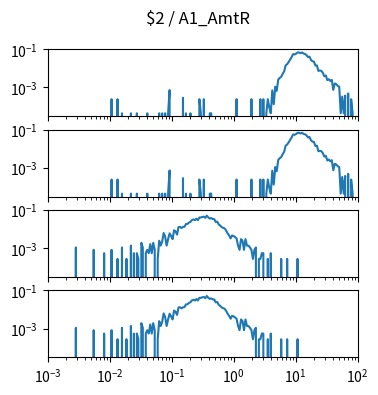

Python code for this plot: (Note: this script raises an exception after producing the figure.)
import matplotlib.pyplot as plt
import numpy as np

num_plots = 4

fig, ax = plt.subplots(num_plots, 1, sharex=True, sharey=True)
fig.set_size_inches(4, 1*num_plots)

fig.suptitle("$2 / A1_AmtR")

for a in ax:
    a.set_xscale('log')
    a.set_yscale('log')
    a.set_xlim(1.000000e-03, 1.000000e+02)

ax[0].plot([1.000000e-03,1.056818e-03,1.116863e-03,1.180321e-03,1.247384e-03,1.318257e-03,1.393157e-03,1.472313e-03,1.555966e-03,1.644372e-03,1.737801e-03,1.836538e-03,1.940886e-03,2.051162e-03,2.167704e-03,2.290868e-03,2.421029e-03,2.558586e-03,2.703958e-03,2.857591e-03,3.019952e-03,3.191538e-03,3.372873e-03,3.564511e-03,3.767038e-03,3.981072e-03,4.207266e-03,4.446313e-03,4.698941e-03,4.965923e-03,5.248075e-03,5.546257e-03,5.861382e-03,6.194411e-03,6.546362e-03,6.918310e-03,7.311391e-03,7.726806e-03,8.165824e-03,8.629785e-03,9.120108e-03,9.638290e-03,1.018591e-02,1.076465e-02,1.137627e-02,1.202264e-02,1.270574e-02,1.342765e-02,1.419058e-02,1.499685e-02,1.584893e-02,1.674943e-02,1.770109e-02,1.870682e-02,1.976970e-02,2.089296e-02,2.208005e-02,2.333458e-02,2.466039e-02,2.606154e-02,2.754229e-02,2.910717e-02,3.076097e-02,3.250873e-02,3.435579e-02,3.630781e-02,3.837072e-02,4.055085e-02,4.285485e-02,4.528976e-02,4.786301e-02,5.058247e-02,5.345644e-02,5.649370e-02,5.970353e-02,6.309573e-02,6.668068e-02,7.046931e-02,7.447320e-02,7.870458e-02,8.317638e-02,8.790225e-02,9.289664e-02,9.817479e-02,1.037528e-01,1.096478e-01,1.158777e-01,1.224616e-01,1.294196e-01,1.367729e-01,1.445440e-01,1.527566e-01,1.614359e-01,1.706082e-01,1.803018e-01,1.905461e-01,2.013724e-01,2.128139e-01,2.249055e-01,2.376840e-01,2.511886e-01,2.654606e-01,2.805434e-01,2.964831e-01,3.133286e-01,3.311311e-01,3.499452e-01,3.698282e-01,3.908409e-01,4.130475e-01,4.365158e-01,4.613176e-01,4.875285e-01,5.152286e-01,5.445027e-01,5.754399e-01,6.081350e-01,6.426877e-01,6.792036e-01,7.177943e-01,7.585776e-01,8.016781e-01,8.472274e-01,8.953648e-01,9.462372e-01,1.000000e+00,1.056818e+00,1.116863e+00,1.180321e+00,1.247384e+00,1.318257e+00,1.393157e+00,1.472313e+00,1.555966e+00,1.644372e+00,1.737801e+00,1.836538e+00,1.940886e+00,2.051162e+00,2.167704e+00,2.290868e+00,2.421029e+00,2.558586e+00,2.703958e+00,2.857591e+00,3.019952e+00,3.191538e+00,3.372873e+00,3.564511e+00,3.767038e+00,3.981072e+00,4.207266e+00,4.446313e+00,4.698941e+00,4.965923e+00,5.248075e+00,5.546257e+00,5.861382e+00,6.194411e+00,6.546362e+00,6.918310e+00,7.311391e+00,7.726806e+00,8.165824e+00,8.629785e+00,9.120108e+00,9.638290e+00,1.018591e+01,1.076465e+01,1.137627e+01,1.202264e+01,1.270574e+01,1.342765e+01,1.419058e+01,1.499685e+01,1.584893e+01,1.674943e+01,1.770109e+01,1.870682e+01,1.976970e+01,2.089296e+01,2.208005e+01,2.333458e+01,2.466039e+01,2.606154e+01,2.754229e+01,2.910717e+01,3.076097e+01,3.250873e+01,3.435579e+01,3.630781e+01,3.837072e+01,4.055085e+01,4.285485e+01,4.528976e+01,4.786301e+01,5.058247e+01,5.345644e+01,5.649370e+01,5.970353e+01,6.309573e+01,6.668068e+01,7.046931e+01,7.447320e+01,7.870458e+01,8.317638e+01,8.790225e+01,9.289664e+01,9.817479e+01,1.037528e+02,1.096478e+02,1.158777e+02,1.224616e+02,1.294196e+02,1.367729e+02,1.445440e+02,1.527566e+02,1.614359e+02,1.706082e+02,1.803018e+02,1.905461e+02,2.013724e+02,2.128139e+02,2.249055e+02,2.376840e+02,2.511886e+02,2.654606e+02,2.805434e+02,2.964831e+02,3.133286e+02,3.311311e+02,3.499452e+02,3.698282e+02,3.908409e+02,4.130475e+02,4.365158e+02,4.613176e+02,4.875285e+02,5.152286e+02,5.445027e+02,5.754399e+02,6.081350e+02,6.426877e+02,6.792036e+02,7.177943e+02,7.585776e+02,8.016781e+02,8.472274e+02,8.953648e+02,9.462372e+02,], [0.000000e+00,0.000000e+00,0.000000e+00,0.000000e+00,0.000000e+00,0.000000e+00,0.000000e+00,0.000000e+00,0.000000e+00,0.000000e+00,0.000000e+00,0.000000e+00,0.000000e+00,0.000000e+00,0.000000e+00,0.000000e+00,0.000000e+00,0.000000e+00,0.000000e+00,0.000000e+00,0.000000e+00,0.000000e+00,0.000000e+00,0.000000e+00,0.000000e+00,0.000000e+00,0.000000e+00,0.000000e+00,0.000000e+00,0.000000e+00,0.000000e+00,0.000000e+00,0.000000e+00,0.000000e+00,0.000000e+00,0.000000e+00,0.000000e+00,0.000000e+00,0.000000e+00,0.000000e+00,0.000000e+00,0.000000e+00,0.000000e+00,2.419721e-04,0.000000e+00,0.000000e+00,0.000000e+00,2.419721e-04,0.000000e+00,0.000000e+00,4.396804e-05,0.000000e+00,0.000000e+00,0.000000e+00,0.000000e+00,0.000000e+00,4.396804e-05,0.000000e+00,0.000000e+00,0.000000e+00,4.396804e-05,0.000000e+00,0.000000e+00,0.000000e+00,0.000000e+00,0.000000e+00,0.000000e+00,4.396804e-05,0.000000e+00,0.000000e+00,0.000000e+00,0.000000e+00,0.000000e+00,0.000000e+00,0.000000e+00,4.396804e-05,0.000000e+00,4.396804e-05,0.000000e+00,4.396804e-05,0.000000e+00,4.396804e-05,7.259163e-04,0.000000e+00,0.000000e+00,0.000000e+00,0.000000e+00,0.000000e+00,0.000000e+00,0.000000e+00,0.000000e+00,2.859402e-04,0.000000e+00,4.396804e-05,0.000000e+00,0.000000e+00,4.396804e-05,0.000000e+00,0.000000e+00,0.000000e+00,0.000000e+00,0.000000e+00,2.419721e-04,4.396804e-05,0.000000e+00,2.419721e-04,0.000000e+00,0.000000e+00,0.000000e+00,4.396804e-05,4.396804e-05,0.000000e+00,0.000000e+00,0.000000e+00,0.000000e+00,0.000000e+00,0.000000e+00,0.000000e+00,0.000000e+00,0.000000e+00,0.000000e+00,0.000000e+00,0.000000e+00,0.000000e+00,0.000000e+00,0.000000e+00,0.000000e+00,2.419721e-04,0.000000e+00,0.000000e+00,0.000000e+00,0.000000e+00,0.000000e+00,0.000000e+00,0.000000e+00,0.000000e+00,0.000000e+00,2.419721e-04,0.000000e+00,0.000000e+00,0.000000e+00,0.000000e+00,0.000000e+00,2.419721e-04,0.000000e+00,2.419721e-04,0.000000e+00,4.396804e-05,2.419721e-04,8.793608e-05,4.396804e-05,7.037844e-04,1.319041e-04,1.099793e-03,6.598164e-04,2.573461e-03,3.189310e-03,3.628990e-03,5.212431e-03,7.037844e-03,1.455993e-02,1.682502e-02,2.168571e-02,2.942852e-02,3.945856e-02,5.657189e-02,5.423921e-02,5.973966e-02,6.926332e-02,6.904378e-02,6.345717e-02,6.957228e-02,6.075181e-02,5.747575e-02,5.096463e-02,3.935086e-02,4.185822e-02,2.804486e-02,2.382156e-02,2.278816e-02,1.409960e-02,1.449531e-02,7.412608e-03,7.808616e-03,7.456576e-03,5.872839e-03,3.871258e-03,4.267266e-03,2.419425e-03,2.727497e-03,2.199585e-03,2.507657e-03,7.477525e-04,1.627705e-03,1.495801e-03,1.209861e-03,1.099793e-03,4.396804e-05,3.299082e-04,4.396804e-05,3.738762e-04,0.000000e+00,4.839442e-04,0.000000e+00,2.419721e-04,4.396804e-05,0.000000e+00,0.000000e+00,0.000000e+00,0.000000e+00,0.000000e+00,0.000000e+00,4.396804e-05,0.000000e+00,0.000000e+00,0.000000e+00,0.000000e+00,0.000000e+00,0.000000e+00,0.000000e+00,0.000000e+00,0.000000e+00,0.000000e+00,0.000000e+00,0.000000e+00,0.000000e+00,0.000000e+00,0.000000e+00,0.000000e+00,0.000000e+00,0.000000e+00,0.000000e+00,0.000000e+00,0.000000e+00,0.000000e+00,0.000000e+00,0.000000e+00,0.000000e+00,0.000000e+00,0.000000e+00,0.000000e+00,0.000000e+00,0.000000e+00,0.000000e+00,0.000000e+00,0.000000e+00,0.000000e+00,0.000000e+00,0.000000e+00,0.000000e+00,])
ax[1].plot([1.000000e-03,1.056818e-03,1.116863e-03,1.180321e-03,1.247384e-03,1.318257e-03,1.393157e-03,1.472313e-03,1.555966e-03,1.644372e-03,1.737801e-03,1.836538e-03,1.940886e-03,2.051162e-03,2.167704e-03,2.290868e-03,2.421029e-03,2.558586e-03,2.703958e-03,2.857591e-03,3.019952e-03,3.191538e-03,3.372873e-03,3.564511e-03,3.767038e-03,3.981072e-03,4.207266e-03,4.446313e-03,4.698941e-03,4.965923e-03,5.248075e-03,5.546257e-03,5.861382e-03,6.194411e-03,6.546362e-03,6.918310e-03,7.311391e-03,7.726806e-03,8.165824e-03,8.629785e-03,9.120108e-03,9.638290e-03,1.018591e-02,1.076465e-02,1.137627e-02,1.202264e-02,1.270574e-02,1.342765e-02,1.419058e-02,1.499685e-02,1.584893e-02,1.674943e-02,1.770109e-02,1.870682e-02,1.976970e-02,2.089296e-02,2.208005e-02,2.333458e-02,2.466039e-02,2.606154e-02,2.754229e-02,2.910717e-02,3.076097e-02,3.250873e-02,3.435579e-02,3.630781e-02,3.837072e-02,4.055085e-02,4.285485e-02,4.528976e-02,4.786301e-02,5.058247e-02,5.345644e-02,5.649370e-02,5.970353e-02,6.309573e-02,6.668068e-02,7.046931e-02,7.447320e-02,7.870458e-02,8.317638e-02,8.790225e-02,9.289664e-02,9.817479e-02,1.037528e-01,1.096478e-01,1.158777e-01,1.224616e-01,1.294196e-01,1.367729e-01,1.445440e-01,1.527566e-01,1.614359e-01,1.706082e-01,1.803018e-01,1.905461e-01,2.013724e-01,2.128139e-01,2.249055e-01,2.376840e-01,2.511886e-01,2.654606e-01,2.805434e-01,2.964831e-01,3.133286e-01,3.311311e-01,3.499452e-01,3.698282e-01,3.908409e-01,4.130475e-01,4.365158e-01,4.613176e-01,4.875285e-01,5.152286e-01,5.445027e-01,5.754399e-01,6.081350e-01,6.426877e-01,6.792036e-01,7.177943e-01,7.585776e-01,8.016781e-01,8.472274e-01,8.953648e-01,9.462372e-01,1.000000e+00,1.056818e+00,1.116863e+00,1.180321e+00,1.247384e+00,1.318257e+00,1.393157e+00,1.472313e+00,1.555966e+00,1.644372e+00,1.737801e+00,1.836538e+00,1.940886e+00,2.051162e+00,2.167704e+00,2.290868e+00,2.421029e+00,2.558586e+00,2.703958e+00,2.857591e+00,3.019952e+00,3.191538e+00,3.372873e+00,3.564511e+00,3.767038e+00,3.981072e+00,4.207266e+00,4.446313e+00,4.698941e+00,4.965923e+00,5.248075e+00,5.546257e+00,5.861382e+00,6.194411e+00,6.546362e+00,6.918310e+00,7.311391e+00,7.726806e+00,8.165824e+00,8.629785e+00,9.120108e+00,9.638290e+00,1.018591e+01,1.076465e+01,1.137627e+01,1.202264e+01,1.270574e+01,1.342765e+01,1.419058e+01,1.499685e+01,1.584893e+01,1.674943e+01,1.770109e+01,1.870682e+01,1.976970e+01,2.089296e+01,2.208005e+01,2.333458e+01,2.466039e+01,2.606154e+01,2.754229e+01,2.910717e+01,3.076097e+01,3.250873e+01,3.435579e+01,3.630781e+01,3.837072e+01,4.055085e+01,4.285485e+01,4.528976e+01,4.786301e+01,5.058247e+01,5.345644e+01,5.649370e+01,5.970353e+01,6.309573e+01,6.668068e+01,7.046931e+01,7.447320e+01,7.870458e+01,8.317638e+01,8.790225e+01,9.289664e+01,9.817479e+01,1.037528e+02,1.096478e+02,1.158777e+02,1.224616e+02,1.294196e+02,1.367729e+02,1.445440e+02,1.527566e+02,1.614359e+02,1.706082e+02,1.803018e+02,1.905461e+02,2.013724e+02,2.128139e+02,2.249055e+02,2.376840e+02,2.511886e+02,2.654606e+02,2.805434e+02,2.964831e+02,3.133286e+02,3.311311e+02,3.499452e+02,3.698282e+02,3.908409e+02,4.130475e+02,4.365158e+02,4.613176e+02,4.875285e+02,5.152286e+02,5.445027e+02,5.754399e+02,6.081350e+02,6.426877e+02,6.792036e+02,7.177943e+02,7.585776e+02,8.016781e+02,8.472274e+02,8.953648e+02,9.462372e+02,], [0.000000e+00,0.000000e+00,0.000000e+00,0.000000e+00,0.000000e+00,0.000000e+00,0.000000e+00,0.000000e+00,0.000000e+00,0.000000e+00,0.000000e+00,0.000000e+00,0.000000e+00,0.000000e+00,0.000000e+00,0.000000e+00,0.000000e+00,0.000000e+00,0.000000e+00,0.000000e+00,0.000000e+00,0.000000e+00,0.000000e+00,0.000000e+00,0.000000e+00,0.000000e+00,0.000000e+00,0.000000e+00,0.000000e+00,0.000000e+00,0.000000e+00,0.000000e+00,0.000000e+00,0.000000e+00,0.000000e+00,0.000000e+00,0.000000e+00,0.000000e+00,0.000000e+00,0.000000e+00,0.000000e+00,0.000000e+00,0.000000e+00,2.419721e-04,0.000000e+00,0.000000e+00,0.000000e+00,2.419721e-04,0.000000e+00,0.000000e+00,4.396804e-05,0.000000e+00,0.000000e+00,0.000000e+00,0.000000e+00,0.000000e+00,4.396804e-05,0.000000e+00,0.000000e+00,0.000000e+00,4.396804e-05,0.000000e+00,0.000000e+00,0.000000e+00,0.000000e+00,0.000000e+00,0.000000e+00,4.396804e-05,0.000000e+00,0.000000e+00,0.000000e+00,0.000000e+00,0.000000e+00,0.000000e+00,0.000000e+00,4.396804e-05,0.000000e+00,4.396804e-05,0.000000e+00,4.396804e-05,0.000000e+00,4.396804e-05,7.259163e-04,0.000000e+00,0.000000e+00,0.000000e+00,0.000000e+00,0.000000e+00,0.000000e+00,0.000000e+00,0.000000e+00,2.859402e-04,0.000000e+00,4.396804e-05,0.000000e+00,0.000000e+00,4.396804e-05,0.000000e+00,0.000000e+00,0.000000e+00,0.000000e+00,0.000000e+00,2.419721e-04,4.396804e-05,0.000000e+00,2.419721e-04,0.000000e+00,0.000000e+00,0.000000e+00,4.396804e-05,4.396804e-05,0.000000e+00,0.000000e+00,0.000000e+00,0.000000e+00,0.000000e+00,0.000000e+00,0.000000e+00,0.000000e+00,0.000000e+00,0.000000e+00,0.000000e+00,0.000000e+00,0.000000e+00,0.000000e+00,0.000000e+00,0.000000e+00,2.419721e-04,0.000000e+00,0.000000e+00,0.000000e+00,0.000000e+00,0.000000e+00,0.000000e+00,0.000000e+00,0.000000e+00,0.000000e+00,2.419721e-04,0.000000e+00,0.000000e+00,0.000000e+00,0.000000e+00,0.000000e+00,2.419721e-04,0.000000e+00,2.419721e-04,0.000000e+00,4.396804e-05,2.419721e-04,8.793608e-05,4.396804e-05,7.037844e-04,1.319041e-04,1.099793e-03,6.598164e-04,2.573461e-03,3.189310e-03,3.628990e-03,5.212431e-03,7.037844e-03,1.455993e-02,1.682502e-02,2.168571e-02,2.942852e-02,3.945856e-02,5.657189e-02,5.423921e-02,5.973966e-02,6.926332e-02,6.904378e-02,6.345717e-02,6.957228e-02,6.075181e-02,5.747575e-02,5.096463e-02,3.935086e-02,4.185822e-02,2.804486e-02,2.382156e-02,2.278816e-02,1.409960e-02,1.449531e-02,7.412608e-03,7.808616e-03,7.456576e-03,5.872839e-03,3.871258e-03,4.267266e-03,2.419425e-03,2.727497e-03,2.199585e-03,2.507657e-03,7.477525e-04,1.627705e-03,1.495801e-03,1.209861e-03,1.099793e-03,4.396804e-05,3.299082e-04,4.396804e-05,3.738762e-04,0.000000e+00,4.839442e-04,0.000000e+00,2.419721e-04,4.396804e-05,0.000000e+00,0.000000e+00,0.000000e+00,0.000000e+00,0.000000e+00,0.000000e+00,4.396804e-05,0.000000e+00,0.000000e+00,0.000000e+00,0.000000e+00,0.000000e+00,0.000000e+00,0.000000e+00,0.000000e+00,0.000000e+00,0.000000e+00,0.000000e+00,0.000000e+00,0.000000e+00,0.000000e+00,0.000000e+00,0.000000e+00,0.000000e+00,0.000000e+00,0.000000e+00,0.000000e+00,0.000000e+00,0.000000e+00,0.000000e+00,0.000000e+00,0.000000e+00,0.000000e+00,0.000000e+00,0.000000e+00,0.000000e+00,0.000000e+00,0.000000e+00,0.000000e+00,0.000000e+00,0.000000e+00,0.000000e+00,0.000000e+00,0.000000e+00,])
ax[2].plot([1.000000e-03,1.056818e-03,1.116863e-03,1.180321e-03,1.247384e-03,1.318257e-03,1.393157e-03,1.472313e-03,1.555966e-03,1.644372e-03,1.737801e-03,1.836538e-03,1.940886e-03,2.051162e-03,2.167704e-03,2.290868e-03,2.421029e-03,2.558586e-03,2.703958e-03,2.857591e-03,3.019952e-03,3.191538e-03,3.372873e-03,3.564511e-03,3.767038e-03,3.981072e-03,4.207266e-03,4.446313e-03,4.698941e-03,4.965923e-03,5.248075e-03,5.546257e-03,5.861382e-03,6.194411e-03,6.546362e-03,6.918310e-03,7.311391e-03,7.726806e-03,8.165824e-03,8.629785e-03,9.120108e-03,9.638290e-03,1.018591e-02,1.076465e-02,1.137627e-02,1.202264e-02,1.270574e-02,1.342765e-02,1.419058e-02,1.499685e-02,1.584893e-02,1.674943e-02,1.770109e-02,1.870682e-02,1.976970e-02,2.089296e-02,2.208005e-02,2.333458e-02,2.466039e-02,2.606154e-02,2.754229e-02,2.910717e-02,3.076097e-02,3.250873e-02,3.435579e-02,3.630781e-02,3.837072e-02,4.055085e-02,4.285485e-02,4.528976e-02,4.786301e-02,5.058247e-02,5.345644e-02,5.649370e-02,5.970353e-02,6.309573e-02,6.668068e-02,7.046931e-02,7.447320e-02,7.870458e-02,8.317638e-02,8.790225e-02,9.289664e-02,9.817479e-02,1.037528e-01,1.096478e-01,1.158777e-01,1.224616e-01,1.294196e-01,1.367729e-01,1.445440e-01,1.527566e-01,1.614359e-01,1.706082e-01,1.803018e-01,1.905461e-01,2.013724e-01,2.128139e-01,2.249055e-01,2.376840e-01,2.511886e-01,2.654606e-01,2.805434e-01,2.964831e-01,3.133286e-01,3.311311e-01,3.499452e-01,3.698282e-01,3.908409e-01,4.130475e-01,4.365158e-01,4.613176e-01,4.875285e-01,5.152286e-01,5.445027e-01,5.754399e-01,6.081350e-01,6.426877e-01,6.792036e-01,7.177943e-01,7.585776e-01,8.016781e-01,8.472274e-01,8.953648e-01,9.462372e-01,1.000000e+00,1.056818e+00,1.116863e+00,1.180321e+00,1.247384e+00,1.318257e+00,1.393157e+00,1.472313e+00,1.555966e+00,1.644372e+00,1.737801e+00,1.836538e+00,1.940886e+00,2.051162e+00,2.167704e+00,2.290868e+00,2.421029e+00,2.558586e+00,2.703958e+00,2.857591e+00,3.019952e+00,3.191538e+00,3.372873e+00,3.564511e+00,3.767038e+00,3.981072e+00,4.207266e+00,4.446313e+00,4.698941e+00,4.965923e+00,5.248075e+00,5.546257e+00,5.861382e+00,6.194411e+00,6.546362e+00,6.918310e+00,7.311391e+00,7.726806e+00,8.165824e+00,8.629785e+00,9.120108e+00,9.638290e+00,1.018591e+01,1.076465e+01,1.137627e+01,1.202264e+01,1.270574e+01,1.342765e+01,1.419058e+01,1.499685e+01,1.584893e+01,1.674943e+01,1.770109e+01,1.870682e+01,1.976970e+01,2.089296e+01,2.208005e+01,2.333458e+01,2.466039e+01,2.606154e+01,2.754229e+01,2.910717e+01,3.076097e+01,3.250873e+01,3.435579e+01,3.630781e+01,3.837072e+01,4.055085e+01,4.285485e+01,4.528976e+01,4.786301e+01,5.058247e+01,5.345644e+01,5.649370e+01,5.970353e+01,6.309573e+01,6.668068e+01,7.046931e+01,7.447320e+01,7.870458e+01,8.317638e+01,8.790225e+01,9.289664e+01,9.817479e+01,1.037528e+02,1.096478e+02,1.158777e+02,1.224616e+02,1.294196e+02,1.367729e+02,1.445440e+02,1.527566e+02,1.614359e+02,1.706082e+02,1.803018e+02,1.905461e+02,2.013724e+02,2.128139e+02,2.249055e+02,2.376840e+02,2.511886e+02,2.654606e+02,2.805434e+02,2.964831e+02,3.133286e+02,3.311311e+02,3.499452e+02,3.698282e+02,3.908409e+02,4.130475e+02,4.365158e+02,4.613176e+02,4.875285e+02,5.152286e+02,5.445027e+02,5.754399e+02,6.081350e+02,6.426877e+02,6.792036e+02,7.177943e+02,7.585776e+02,8.016781e+02,8.472274e+02,8.953648e+02,9.462372e+02,], [0.000000e+00,0.000000e+00,0.000000e+00,0.000000e+00,0.000000e+00,0.000000e+00,0.000000e+00,0.000000e+00,0.000000e+00,0.000000e+00,0.000000e+00,0.000000e+00,0.000000e+00,0.000000e+00,0.000000e+00,0.000000e+00,0.000000e+00,0.000000e+00,0.000000e+00,1.089621e-03,0.000000e+00,0.000000e+00,0.000000e+00,0.000000e+00,0.000000e+00,0.000000e+00,0.000000e+00,0.000000e+00,0.000000e+00,0.000000e+00,0.000000e+00,8.172160e-04,0.000000e+00,0.000000e+00,0.000000e+00,0.000000e+00,0.000000e+00,0.000000e+00,5.448107e-04,0.000000e+00,0.000000e+00,0.000000e+00,0.000000e+00,8.172160e-04,0.000000e+00,0.000000e+00,0.000000e+00,2.724053e-04,0.000000e+00,0.000000e+00,1.089621e-03,0.000000e+00,0.000000e+00,2.724053e-04,0.000000e+00,0.000000e+00,1.362027e-03,0.000000e+00,5.448107e-04,0.000000e+00,5.448107e-04,2.724053e-04,0.000000e+00,1.906837e-03,1.089621e-03,0.000000e+00,5.448107e-04,8.172160e-04,5.448107e-04,1.634432e-03,5.448107e-04,1.906837e-03,8.172160e-04,0.000000e+00,2.724053e-04,2.451648e-03,1.362027e-03,2.179243e-03,6.265323e-03,4.086080e-03,1.362027e-03,2.996459e-03,5.992917e-03,4.358485e-03,2.996459e-03,8.716971e-03,7.627349e-03,5.175701e-03,1.280305e-02,1.307546e-02,1.144102e-02,1.307546e-02,1.334786e-02,1.852356e-02,1.879597e-02,2.206483e-02,2.424408e-02,2.996459e-02,3.241624e-02,2.969218e-02,3.541269e-02,2.969218e-02,4.086080e-02,4.086080e-02,4.385726e-02,4.549169e-02,3.922637e-02,5.148461e-02,4.140561e-02,3.595750e-02,3.840915e-02,3.377826e-02,3.377826e-02,2.369926e-02,2.478889e-02,1.770635e-02,1.552710e-02,1.280305e-02,1.171343e-02,1.089621e-02,8.444566e-03,5.992917e-03,4.630891e-03,3.268864e-03,4.630891e-03,4.358485e-03,3.813675e-03,3.268864e-03,1.362027e-03,8.172160e-04,2.996459e-03,2.451648e-03,8.172160e-04,2.996459e-03,1.362027e-03,1.362027e-03,1.089621e-03,8.172160e-04,2.724053e-04,8.172160e-04,1.089621e-03,0.000000e+00,2.724053e-04,2.724053e-04,5.448107e-04,5.448107e-04,0.000000e+00,0.000000e+00,2.724053e-04,0.000000e+00,5.448107e-04,0.000000e+00,0.000000e+00,0.000000e+00,0.000000e+00,0.000000e+00,0.000000e+00,2.724053e-04,0.000000e+00,0.000000e+00,0.000000e+00,2.724053e-04,0.000000e+00,0.000000e+00,0.000000e+00,0.000000e+00,0.000000e+00,0.000000e+00,2.724053e-04,0.000000e+00,0.000000e+00,0.000000e+00,0.000000e+00,0.000000e+00,0.000000e+00,0.000000e+00,0.000000e+00,0.000000e+00,0.000000e+00,0.000000e+00,0.000000e+00,0.000000e+00,0.000000e+00,0.000000e+00,0.000000e+00,0.000000e+00,0.000000e+00,0.000000e+00,0.000000e+00,0.000000e+00,0.000000e+00,0.000000e+00,0.000000e+00,0.000000e+00,0.000000e+00,0.000000e+00,0.000000e+00,0.000000e+00,0.000000e+00,0.000000e+00,0.000000e+00,0.000000e+00,0.000000e+00,0.000000e+00,0.000000e+00,0.000000e+00,0.000000e+00,0.000000e+00,0.000000e+00,0.000000e+00,0.000000e+00,0.000000e+00,0.000000e+00,0.000000e+00,0.000000e+00,0.000000e+00,0.000000e+00,0.000000e+00,0.000000e+00,0.000000e+00,0.000000e+00,0.000000e+00,0.000000e+00,0.000000e+00,0.000000e+00,0.000000e+00,0.000000e+00,0.000000e+00,0.000000e+00,0.000000e+00,0.000000e+00,0.000000e+00,0.000000e+00,0.000000e+00,0.000000e+00,0.000000e+00,0.000000e+00,0.000000e+00,0.000000e+00,0.000000e+00,0.000000e+00,0.000000e+00,0.000000e+00,0.000000e+00,0.000000e+00,0.000000e+00,0.000000e+00,0.000000e+00,0.000000e+00,0.000000e+00,])
ax[3].plot([1.000000e-03,1.056818e-03,1.116863e-03,1.180321e-03,1.247384e-03,1.318257e-03,1.393157e-03,1.472313e-03,1.555966e-03,1.644372e-03,1.737801e-03,1.836538e-03,1.940886e-03,2.051162e-03,2.167704e-03,2.290868e-03,2.421029e-03,2.558586e-03,2.703958e-03,2.857591e-03,3.019952e-03,3.191538e-03,3.372873e-03,3.564511e-03,3.767038e-03,3.981072e-03,4.207266e-03,4.446313e-03,4.698941e-03,4.965923e-03,5.248075e-03,5.546257e-03,5.861382e-03,6.194411e-03,6.546362e-03,6.918310e-03,7.311391e-03,7.726806e-03,8.165824e-03,8.629785e-03,9.120108e-03,9.638290e-03,1.018591e-02,1.076465e-02,1.137627e-02,1.202264e-02,1.270574e-02,1.342765e-02,1.419058e-02,1.499685e-02,1.584893e-02,1.674943e-02,1.770109e-02,1.870682e-02,1.976970e-02,2.089296e-02,2.208005e-02,2.333458e-02,2.466039e-02,2.606154e-02,2.754229e-02,2.910717e-02,3.076097e-02,3.250873e-02,3.435579e-02,3.630781e-02,3.837072e-02,4.055085e-02,4.285485e-02,4.528976e-02,4.786301e-02,5.058247e-02,5.345644e-02,5.649370e-02,5.970353e-02,6.309573e-02,6.668068e-02,7.046931e-02,7.447320e-02,7.870458e-02,8.317638e-02,8.790225e-02,9.289664e-02,9.817479e-02,1.037528e-01,1.096478e-01,1.158777e-01,1.224616e-01,1.294196e-01,1.367729e-01,1.445440e-01,1.527566e-01,1.614359e-01,1.706082e-01,1.803018e-01,1.905461e-01,2.013724e-01,2.128139e-01,2.249055e-01,2.376840e-01,2.511886e-01,2.654606e-01,2.805434e-01,2.964831e-01,3.133286e-01,3.311311e-01,3.499452e-01,3.698282e-01,3.908409e-01,4.130475e-01,4.365158e-01,4.613176e-01,4.875285e-01,5.152286e-01,5.445027e-01,5.754399e-01,6.081350e-01,6.426877e-01,6.792036e-01,7.177943e-01,7.585776e-01,8.016781e-01,8.472274e-01,8.953648e-01,9.462372e-01,1.000000e+00,1.056818e+00,1.116863e+00,1.180321e+00,1.247384e+00,1.318257e+00,1.393157e+00,1.472313e+00,1.555966e+00,1.644372e+00,1.737801e+00,1.836538e+00,1.940886e+00,2.051162e+00,2.167704e+00,2.290868e+00,2.421029e+00,2.558586e+00,2.703958e+00,2.857591e+00,3.019952e+00,3.191538e+00,3.372873e+00,3.564511e+00,3.767038e+00,3.981072e+00,4.207266e+00,4.446313e+00,4.698941e+00,4.965923e+00,5.248075e+00,5.546257e+00,5.861382e+00,6.194411e+00,6.546362e+00,6.918310e+00,7.311391e+00,7.726806e+00,8.165824e+00,8.629785e+00,9.120108e+00,9.638290e+00,1.018591e+01,1.076465e+01,1.137627e+01,1.202264e+01,1.270574e+01,1.342765e+01,1.419058e+01,1.499685e+01,1.584893e+01,1.674943e+01,1.770109e+01,1.870682e+01,1.976970e+01,2.089296e+01,2.208005e+01,2.333458e+01,2.466039e+01,2.606154e+01,2.754229e+01,2.910717e+01,3.076097e+01,3.250873e+01,3.435579e+01,3.630781e+01,3.837072e+01,4.055085e+01,4.285485e+01,4.528976e+01,4.786301e+01,5.058247e+01,5.345644e+01,5.649370e+01,5.970353e+01,6.309573e+01,6.668068e+01,7.046931e+01,7.447320e+01,7.870458e+01,8.317638e+01,8.790225e+01,9.289664e+01,9.817479e+01,1.037528e+02,1.096478e+02,1.158777e+02,1.224616e+02,1.294196e+02,1.367729e+02,1.445440e+02,1.527566e+02,1.614359e+02,1.706082e+02,1.803018e+02,1.905461e+02,2.013724e+02,2.128139e+02,2.249055e+02,2.376840e+02,2.511886e+02,2.654606e+02,2.805434e+02,2.964831e+02,3.133286e+02,3.311311e+02,3.499452e+02,3.698282e+02,3.908409e+02,4.130475e+02,4.365158e+02,4.613176e+02,4.875285e+02,5.152286e+02,5.445027e+02,5.754399e+02,6.081350e+02,6.426877e+02,6.792036e+02,7.177943e+02,7.585776e+02,8.016781e+02,8.472274e+02,8.953648e+02,9.462372e+02,], [0.000000e+00,0.000000e+00,0.000000e+00,0.000000e+00,0.000000e+00,0.000000e+00,0.000000e+00,0.000000e+00,0.000000e+00,0.000000e+00,0.000000e+00,0.000000e+00,0.000000e+00,0.000000e+00,0.000000e+00,0.000000e+00,0.000000e+00,0.000000e+00,0.000000e+00,1.089621e-03,0.000000e+00,0.000000e+00,0.000000e+00,0.000000e+00,0.000000e+00,0.000000e+00,0.000000e+00,0.000000e+00,0.000000e+00,0.000000e+00,0.000000e+00,8.172160e-04,0.000000e+00,0.000000e+00,0.000000e+00,0.000000e+00,0.000000e+00,0.000000e+00,5.448107e-04,0.000000e+00,0.000000e+00,0.000000e+00,0.000000e+00,8.172160e-04,0.000000e+00,0.000000e+00,0.000000e+00,2.724053e-04,0.000000e+00,0.000000e+00,1.089621e-03,0.000000e+00,0.000000e+00,2.724053e-04,0.000000e+00,0.000000e+00,1.362027e-03,0.000000e+00,5.448107e-04,0.000000e+00,5.448107e-04,2.724053e-04,0.000000e+00,1.906837e-03,1.089621e-03,0.000000e+00,5.448107e-04,8.172160e-04,5.448107e-04,1.634432e-03,5.448107e-04,1.906837e-03,8.172160e-04,0.000000e+00,2.724053e-04,2.451648e-03,1.362027e-03,2.179243e-03,6.265323e-03,4.086080e-03,1.362027e-03,2.996459e-03,5.992917e-03,4.358485e-03,2.996459e-03,8.716971e-03,7.627349e-03,5.175701e-03,1.280305e-02,1.307546e-02,1.144102e-02,1.307546e-02,1.334786e-02,1.852356e-02,1.879597e-02,2.206483e-02,2.424408e-02,2.996459e-02,3.241624e-02,2.969218e-02,3.541269e-02,2.969218e-02,4.086080e-02,4.086080e-02,4.385726e-02,4.549169e-02,3.922637e-02,5.148461e-02,4.140561e-02,3.595750e-02,3.840915e-02,3.377826e-02,3.377826e-02,2.369926e-02,2.478889e-02,1.770635e-02,1.552710e-02,1.280305e-02,1.171343e-02,1.089621e-02,8.444566e-03,5.992917e-03,4.630891e-03,3.268864e-03,4.630891e-03,4.358485e-03,3.813675e-03,3.268864e-03,1.362027e-03,8.172160e-04,2.996459e-03,2.451648e-03,8.172160e-04,2.996459e-03,1.362027e-03,1.362027e-03,1.089621e-03,8.172160e-04,2.724053e-04,8.172160e-04,1.089621e-03,0.000000e+00,2.724053e-04,2.724053e-04,5.448107e-04,5.448107e-04,0.000000e+00,0.000000e+00,2.724053e-04,0.000000e+00,5.448107e-04,0.000000e+00,0.000000e+00,0.000000e+00,0.000000e+00,0.000000e+00,0.000000e+00,2.724053e-04,0.000000e+00,0.000000e+00,0.000000e+00,2.724053e-04,0.000000e+00,0.000000e+00,0.000000e+00,0.000000e+00,0.000000e+00,0.000000e+00,2.724053e-04,0.000000e+00,0.000000e+00,0.000000e+00,0.000000e+00,0.000000e+00,0.000000e+00,0.000000e+00,0.000000e+00,0.000000e+00,0.000000e+00,0.000000e+00,0.000000e+00,0.000000e+00,0.000000e+00,0.000000e+00,0.000000e+00,0.000000e+00,0.000000e+00,0.000000e+00,0.000000e+00,0.000000e+00,0.000000e+00,0.000000e+00,0.000000e+00,0.000000e+00,0.000000e+00,0.000000e+00,0.000000e+00,0.000000e+00,0.000000e+00,0.000000e+00,0.000000e+00,0.000000e+00,0.000000e+00,0.000000e+00,0.000000e+00,0.000000e+00,0.000000e+00,0.000000e+00,0.000000e+00,0.000000e+00,0.000000e+00,0.000000e+00,0.000000e+00,0.000000e+00,0.000000e+00,0.000000e+00,0.000000e+00,0.000000e+00,0.000000e+00,0.000000e+00,0.000000e+00,0.000000e+00,0.000000e+00,0.000000e+00,0.000000e+00,0.000000e+00,0.000000e+00,0.000000e+00,0.000000e+00,0.000000e+00,0.000000e+00,0.000000e+00,0.000000e+00,0.000000e+00,0.000000e+00,0.000000e+00,0.000000e+00,0.000000e+00,0.000000e+00,0.000000e+00,0.000000e+00,0.000000e+00,0.000000e+00,0.000000e+00,0.000000e+00,0.000000e+00,0.000000e+00,0.000000e+00,0.000000e+00,0.000000e+00,])


plt.savefig("/root/output/cytometry_plot_$2_A1_AmtR.png", bbox_inches='tight')
